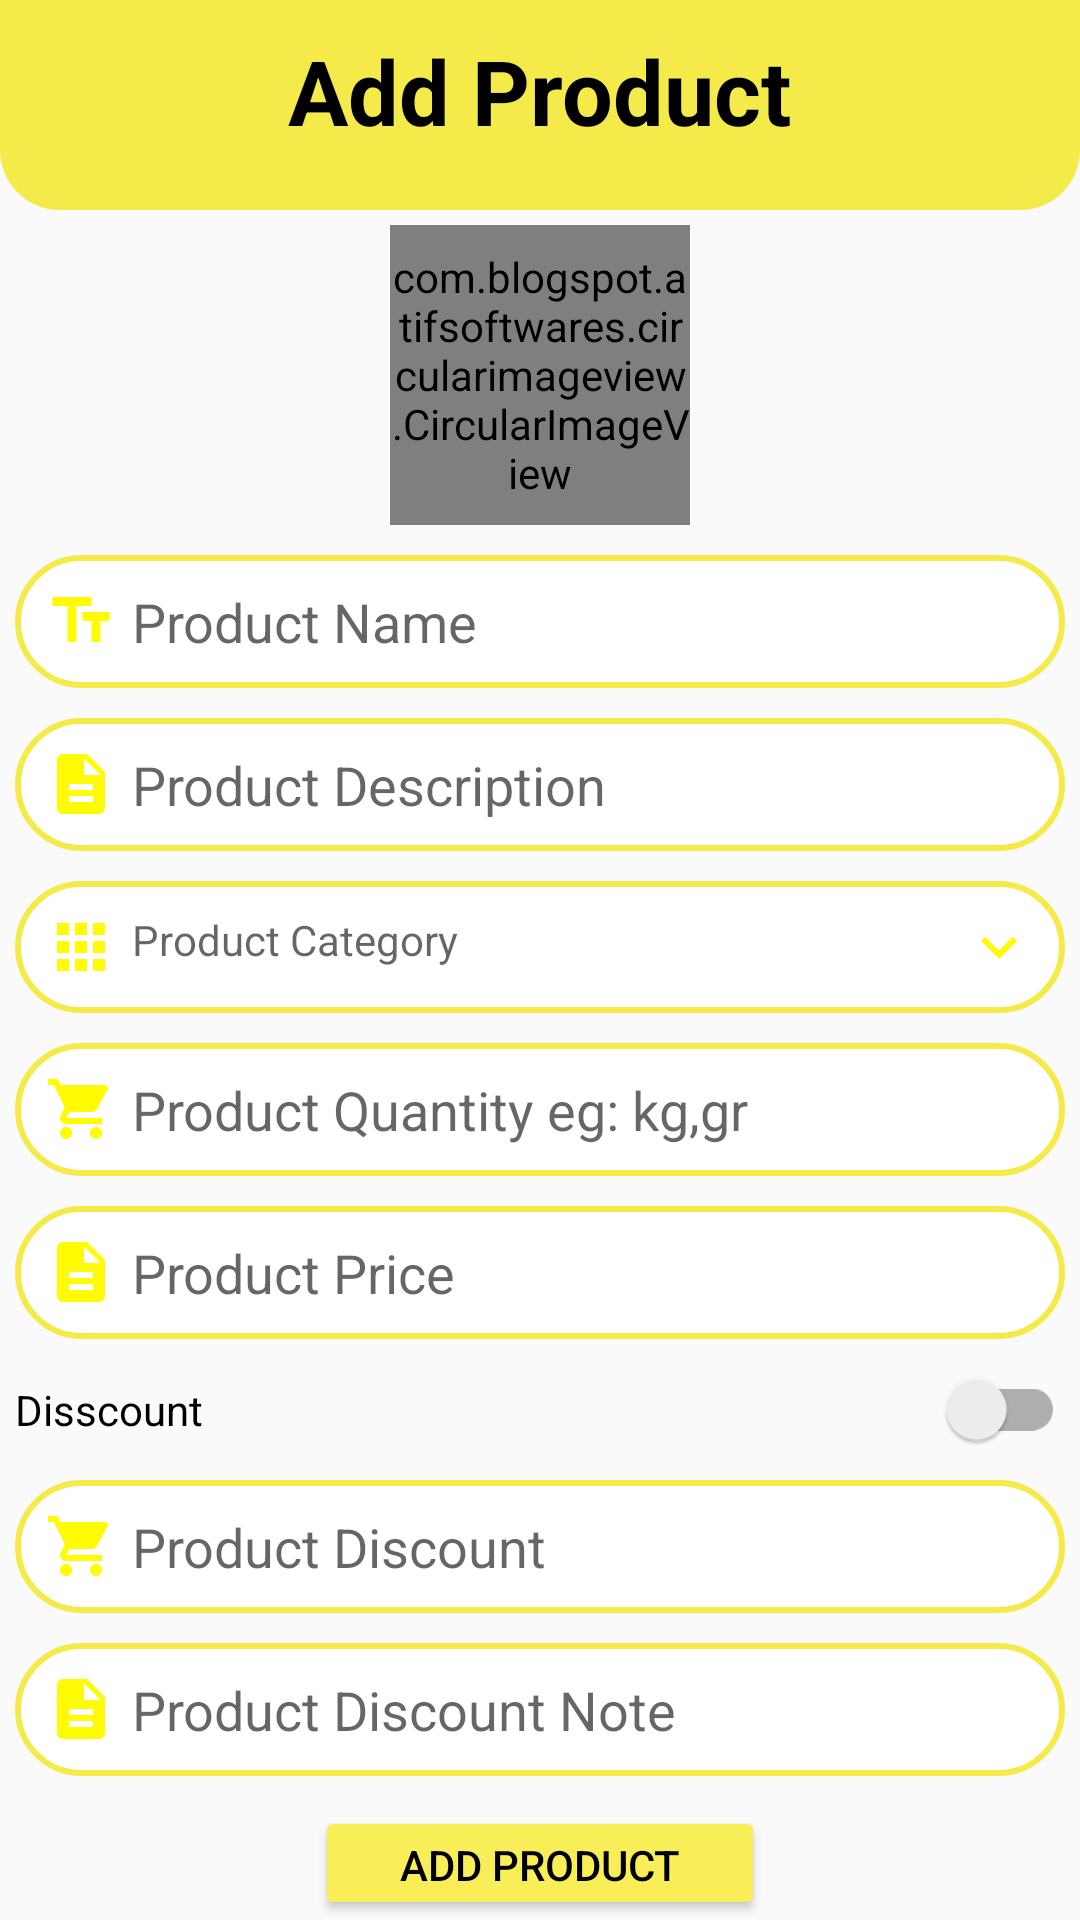

Produce the Android XML layout that renders to this screen, including the resource entries it uses.
<!-- AndroidManifest.xml: application theme AppTheme.NoActionbar -->
<!-- res/layout/activity_add_product.xml -->
<?xml version="1.0" encoding="utf-8"?>
<LinearLayout xmlns:android="http://schemas.android.com/apk/res/android"
    xmlns:app="http://schemas.android.com/apk/res-auto"
    xmlns:tools="http://schemas.android.com/tools"
    android:layout_width="match_parent"
    android:layout_height="match_parent"
    android:orientation="vertical"
    tools:context=".AddProductActivity">

    

    <RelativeLayout
        android:layout_width="match_parent"
        android:layout_height="wrap_content"
        android:padding="10dp"
        android:background="@drawable/shape_icon">

        <ImageButton
            android:layout_width="50dp"
            android:layout_height="50dp"
            android:id="@+id/backBtn"
            android:src="@drawable/ic_back_btn"
            android:padding="10dp"
            android:background="@null"
            />

        <TextView
            android:layout_width="wrap_content"
            android:layout_height="wrap_content"
            android:layout_centerHorizontal="true"
            android:text="Add Product"
            android:textColor="@color/black"
            android:textStyle="bold"
            android:textSize="30sp"/>
    </RelativeLayout>

    <RelativeLayout
        android:layout_width="match_parent"
        android:layout_height="wrap_content">

        <com.blogspot.atifsoftwares.circularimageview.CircularImageView
            android:layout_width="100dp"
            android:layout_height="100dp"
            android:id="@+id/productIconIv"
            android:layout_margin="5dp"
            android:layout_centerHorizontal="true"
            app:c_border="true"
            app:c_border_color="@color/primary"
            app:c_border_width="1dp"
            android:background="@drawable/ic_baseline_add_shopping_cart_yellow"
            />
        <EditText
            android:layout_width="match_parent"
            android:layout_height="wrap_content"
            android:id="@+id/titleEt"
            android:layout_margin="5dp"
            android:background="@drawable/shape_rec2"
            android:hint="Product Name"
            android:padding="10dp"
            android:layout_below="@+id/productIconIv"
            android:drawableLeft="@drawable/ic_baseline_text_fields_24"
            android:drawablePadding="5dp"
            android:inputType="textCapWords"/>

        <EditText
            android:layout_width="match_parent"
            android:layout_height="wrap_content"
            android:id="@+id/descriptionEt"
            android:layout_margin="5dp"
            android:background="@drawable/shape_rec2"
            android:hint="Product Description"
            android:padding="10dp"
            android:layout_below="@+id/titleEt"
            android:drawableLeft="@drawable/ic_baseline_description_24"
            android:drawablePadding="5dp"
            android:inputType="textPersonName|textCapWords"/>
        <TextView
            android:layout_width="match_parent"
            android:layout_height="wrap_content"
            android:id="@+id/categoryIv"
            android:layout_margin="5dp"
            android:background="@drawable/shape_rec2"
            android:hint="Product Category"
            android:drawableRight="@drawable/ic_baseline_keyboard_arrow_down_24"
            android:padding="10dp"
            android:layout_below="@+id/descriptionEt"
            android:drawableLeft="@drawable/ic_baseline_category_24"
            android:drawablePadding="5dp"
            android:inputType="textCapWords"/>

        <EditText
            android:layout_width="match_parent"
            android:layout_height="wrap_content"
            android:id="@+id/quantityEt"
            android:layout_margin="5dp"
            android:background="@drawable/shape_rec2"
            android:hint="Product Quantity eg: kg,gr"
            android:padding="10dp"
            android:layout_below="@+id/categoryIv"
            android:drawableLeft="@drawable/ic_baseline_shopping_cart_24"
            android:drawablePadding="5dp"
            android:inputType="textCapWords"/>
        <EditText
            android:layout_width="match_parent"
            android:layout_height="wrap_content"
            android:id="@+id/priceEt"
            android:layout_margin="5dp"
            android:background="@drawable/shape_rec2"
            android:hint="Product Price"
            android:padding="10dp"
            android:layout_below="@+id/quantityEt"
            android:drawableLeft="@drawable/ic_baseline_description_24"
            android:drawablePadding="5dp"
            android:inputType="numberDecimal"/>


            <androidx.appcompat.widget.SwitchCompat
                android:layout_width="match_parent"
                android:layout_height="wrap_content"
                android:id="@+id/discountSwitch"
                android:layout_margin="5dp"
                android:layout_below="@+id/priceEt"
                android:text="Disscount"
                />
        <EditText
            android:layout_width="match_parent"
            android:layout_height="wrap_content"
            android:id="@+id/discountedPriceEt"
            android:layout_margin="5dp"
            android:background="@drawable/shape_rec2"
            android:hint="Product Discount"
            android:padding="10dp"
            android:layout_below="@+id/discountSwitch"
            android:drawableLeft="@drawable/ic_baseline_shopping_cart_24"
            android:drawablePadding="5dp"
            android:inputType="numberDecimal"/>
        <EditText
            android:layout_width="match_parent"
            android:layout_height="wrap_content"
            android:id="@+id/discountedNoteEt"
            android:layout_margin="5dp"
            android:background="@drawable/shape_rec2"
            android:hint="Product Discount Note"
            android:padding="10dp"
            android:layout_below="@+id/discountedPriceEt"
            android:drawableLeft="@drawable/ic_baseline_description_24"
            android:drawablePadding="5dp"
            android:inputType="numberDecimal"/>

        <Button
            android:layout_width="wrap_content"
            android:layout_height="wrap_content"
            android:layout_below="@+id/discountedNoteEt"
            android:id="@+id/addProductBtn"
            android:text="Add Product"
            style="@style/Widget.AppCompat.Button.Colored"
            android:textColor="@color/black"
            android:minWidth="150dp"
            android:layout_centerHorizontal="true"
            android:layout_marginTop="5dp"/>



    </RelativeLayout>

</LinearLayout>
<!-- resources referenced by this layout -->
<resources>
  <color name="black">#FF000000</color>
  <color name="primary">#F4EB4B</color>
  <!-- drawable ic_baseline_category_24 (drawable) -->
  <vector android:height="24dp" android:tint="#FFFB02"
      android:viewportHeight="24" android:viewportWidth="24"
      android:width="24dp" xmlns:android="http://schemas.android.com/apk/res/android">
      <path android:fillColor="@android:color/white" android:pathData="M4,8h4L8,4L4,4v4zM10,20h4v-4h-4v4zM4,20h4v-4L4,16v4zM4,14h4v-4L4,10v4zM10,14h4v-4h-4v4zM16,4v4h4L20,4h-4zM10,8h4L14,4h-4v4zM16,14h4v-4h-4v4zM16,20h4v-4h-4v4z"/>
  </vector>
  <!-- drawable ic_baseline_description_24 (drawable) -->
  <vector android:height="24dp" android:tint="#FFFB02"
      android:viewportHeight="24" android:viewportWidth="24"
      android:width="24dp" xmlns:android="http://schemas.android.com/apk/res/android">
      <path android:fillColor="@android:color/white" android:pathData="M14,2L6,2c-1.1,0 -1.99,0.9 -1.99,2L4,20c0,1.1 0.89,2 1.99,2L18,22c1.1,0 2,-0.9 2,-2L20,8l-6,-6zM16,18L8,18v-2h8v2zM16,14L8,14v-2h8v2zM13,9L13,3.5L18.5,9L13,9z"/>
  </vector>
  <!-- drawable ic_baseline_keyboard_arrow_down_24 (drawable) -->
  <vector android:height="24dp" android:tint="#FFFB02"
      android:viewportHeight="24" android:viewportWidth="24"
      android:width="24dp" xmlns:android="http://schemas.android.com/apk/res/android">
      <path android:fillColor="@android:color/white" android:pathData="M7.41,8.59L12,13.17l4.59,-4.58L18,10l-6,6 -6,-6 1.41,-1.41z"/>
  </vector>
  <!-- drawable ic_baseline_shopping_cart_24 (drawable) -->
  <vector android:height="24dp" android:tint="#FFFB02"
      android:viewportHeight="24" android:viewportWidth="24"
      android:width="24dp" xmlns:android="http://schemas.android.com/apk/res/android">
      <path android:fillColor="@android:color/white" android:pathData="M7,18c-1.1,0 -1.99,0.9 -1.99,2S5.9,22 7,22s2,-0.9 2,-2 -0.9,-2 -2,-2zM1,2v2h2l3.6,7.59 -1.35,2.45c-0.16,0.28 -0.25,0.61 -0.25,0.96 0,1.1 0.9,2 2,2h12v-2L7.42,15c-0.14,0 -0.25,-0.11 -0.25,-0.25l0.03,-0.12 0.9,-1.63h7.45c0.75,0 1.41,-0.41 1.75,-1.03l3.58,-6.49c0.08,-0.14 0.12,-0.31 0.12,-0.48 0,-0.55 -0.45,-1 -1,-1L5.21,4l-0.94,-2L1,2zM17,18c-1.1,0 -1.99,0.9 -1.99,2s0.89,2 1.99,2 2,-0.9 2,-2 -0.9,-2 -2,-2z"/>
  </vector>
  <!-- drawable ic_baseline_text_fields_24 (drawable) -->
  <vector android:height="24dp" android:tint="#FFFB02"
      android:viewportHeight="24" android:viewportWidth="24"
      android:width="24dp" xmlns:android="http://schemas.android.com/apk/res/android">
      <path android:fillColor="@android:color/white" android:pathData="M2.5,4v3h5v12h3V7h5V4H2.5zM21.5,9h-9v3h3v7h3v-7h3V9z"/>
  </vector>
  <!-- drawable shape_icon (drawable) -->
  <?xml version="1.0" encoding="utf-8"?>
  <shape xmlns:android="http://schemas.android.com/apk/res/android">
          <solid android:color="@color/primary"/>
          <corners android:bottomLeftRadius="20dp"
              android:bottomRightRadius="20dp"/>
  
  </shape>
  <!-- drawable shape_rec2 (drawable) -->
  <?xml version="1.0" encoding="utf-8"?>
  <shape xmlns:android="http://schemas.android.com/apk/res/android"
      android:shape="rectangle">
  
      <solid android:color="@android:color/white"/>
      <stroke android:color="@color/primary"
          android:width="2dp"/>
      <corners android:radius="30dp"/>
  
  
  </shape>
  <style name="AppTheme.NoActionbar">
          <item name="windowActionBar">false</item>
          <item name="windowNoTitle">true</item>
      </style>
</resources>
